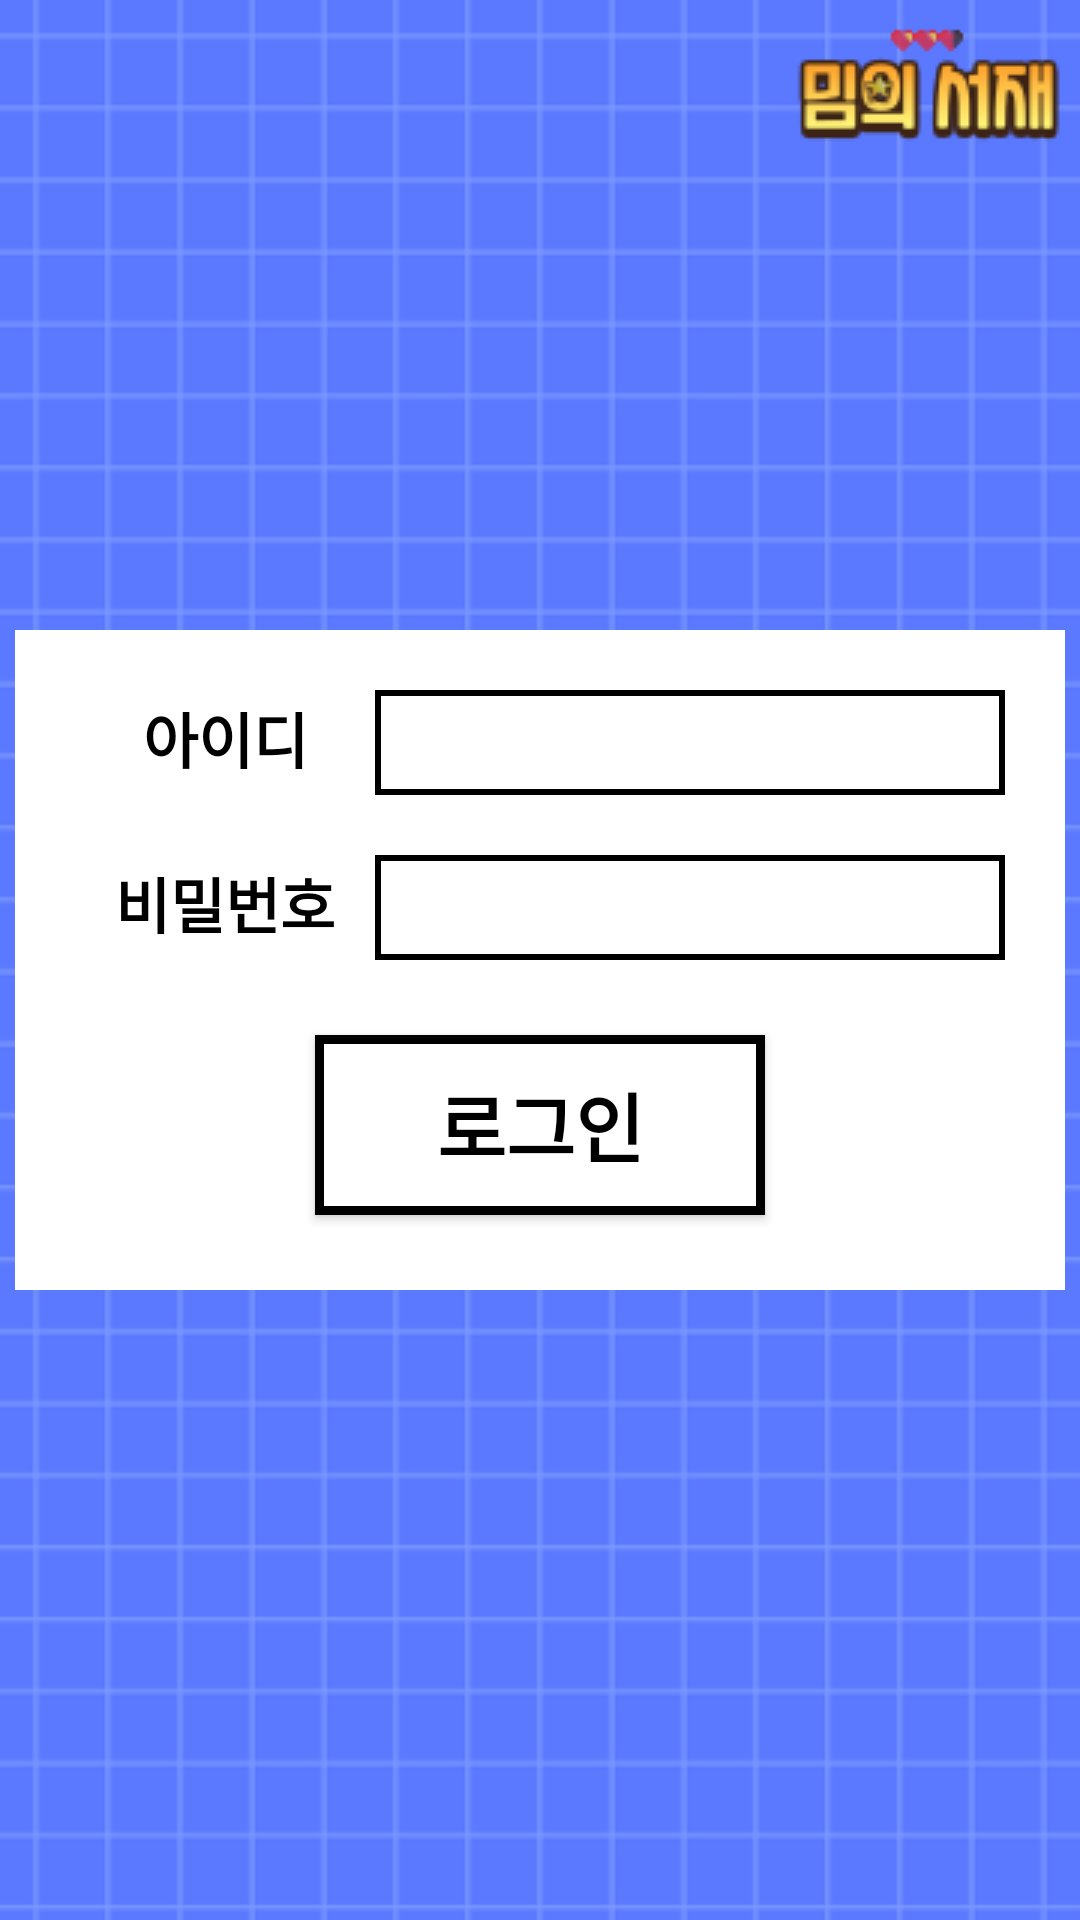

Android layout source for this screen:
<!-- AndroidManifest.xml: application theme Theme.Memes -->
<!-- res/layout/activity_login.xml -->
<?xml version="1.0" encoding="utf-8"?>
<FrameLayout xmlns:android="http://schemas.android.com/apk/res/android"
    xmlns:tools="http://schemas.android.com/tools"
    android:layout_width="match_parent"
    android:layout_height="match_parent"
    android:background="@drawable/basic"
    tools:context=".LoginActivity">

    <LinearLayout
        android:layout_width="350dp"
        android:layout_height="220dp"
        android:layout_gravity="center"
        android:layout_margin="30dp"
        android:background="#FFFFFF"
        android:gravity="center_vertical|center_horizontal"
        android:orientation="vertical"
        android:padding="10dp">

        <LinearLayout
            android:layout_width="match_parent"
            android:layout_height="wrap_content"
            android:layout_margin="10dp"
            android:orientation="horizontal">

            <TextView
                style="@style/ButtonTextLogin"
                android:layout_width="100dp"
                android:layout_height="wrap_content"
                android:text="아이디" />

            <EditText
                android:layout_width="200dp"
                android:layout_height="35dp"
                android:layout_weight="2"
                android:background="@drawable/text_border" />
        </LinearLayout>

        <LinearLayout
            android:layout_width="match_parent"
            android:layout_height="wrap_content"
            android:layout_margin="10dp"
            android:orientation="horizontal">

            <TextView
                style="@style/ButtonTextLogin"
                android:layout_width="100dp"
                android:layout_height="wrap_content"
                android:text="비밀번호" />

            <EditText
                android:layout_width="200dp"
                android:layout_height="35dp"
                android:layout_weight="2"
                android:background="@drawable/text_border" />
        </LinearLayout>

        <Button
            android:id="@+id/submitLogin"
            style="@style/ButtonText"
            android:layout_width="150dp"
            android:layout_height="60dp"
            android:layout_margin="15dp"
            android:background="@drawable/button_style"
            android:text="로그인" />

    </LinearLayout>

</FrameLayout>
<!-- resources referenced by this layout -->
<resources>
  <!-- drawable basic: png bitmap (drawable, 24167 bytes) -->
  <!-- drawable button_style (drawable) -->
  <?xml version="1.0" encoding="utf-8"?>
  <shape xmlns:android="http://schemas.android.com/apk/res/android">
      <solid android:color="#FFFFFF"/>
      <stroke
          android:width="3dp"
          android:color="#000000"/> 
      <corners android:radius="0dp"/>
  </shape>
  <!-- drawable text_border (drawable) -->
  <?xml version="1.0" encoding="utf-8"?>
  <layer-list xmlns:android="http://schemas.android.com/apk/res/android">
      <item>
          <shape>
              <solid android:color="#5C5B5B"/>
              <stroke android:width="3dp"/>
          </shape>
      </item>
      <item android:top="2dp"
          android:right="2dp"
          android:left="2dp"
          android:bottom="2dp">
  
          <shape android:shape="rectangle">
              <solid android:color="#FFFFFF"/>
          </shape>
      </item>
  </layer-list>
  <style name="ButtonText">
          <item name="android:textStyle">bold</item>
          <item name="android:textSize">25sp</item>
          <item name="android:textColor">#000000</item>
      </style>
  <style name="ButtonTextLogin">
          <item name="android:textStyle">bold</item>
          <item name="android:textSize">20sp</item>
          <item name="android:textColor">#000000</item>
          <item name="android:textAlignment">center</item>
      </style>
  <style name="Theme.Memes" parent="Base.Theme.Memes" />
  <style name="Base.Theme.Memes" parent="Theme.AppCompat.Light">
          
          
      </style>
</resources>
